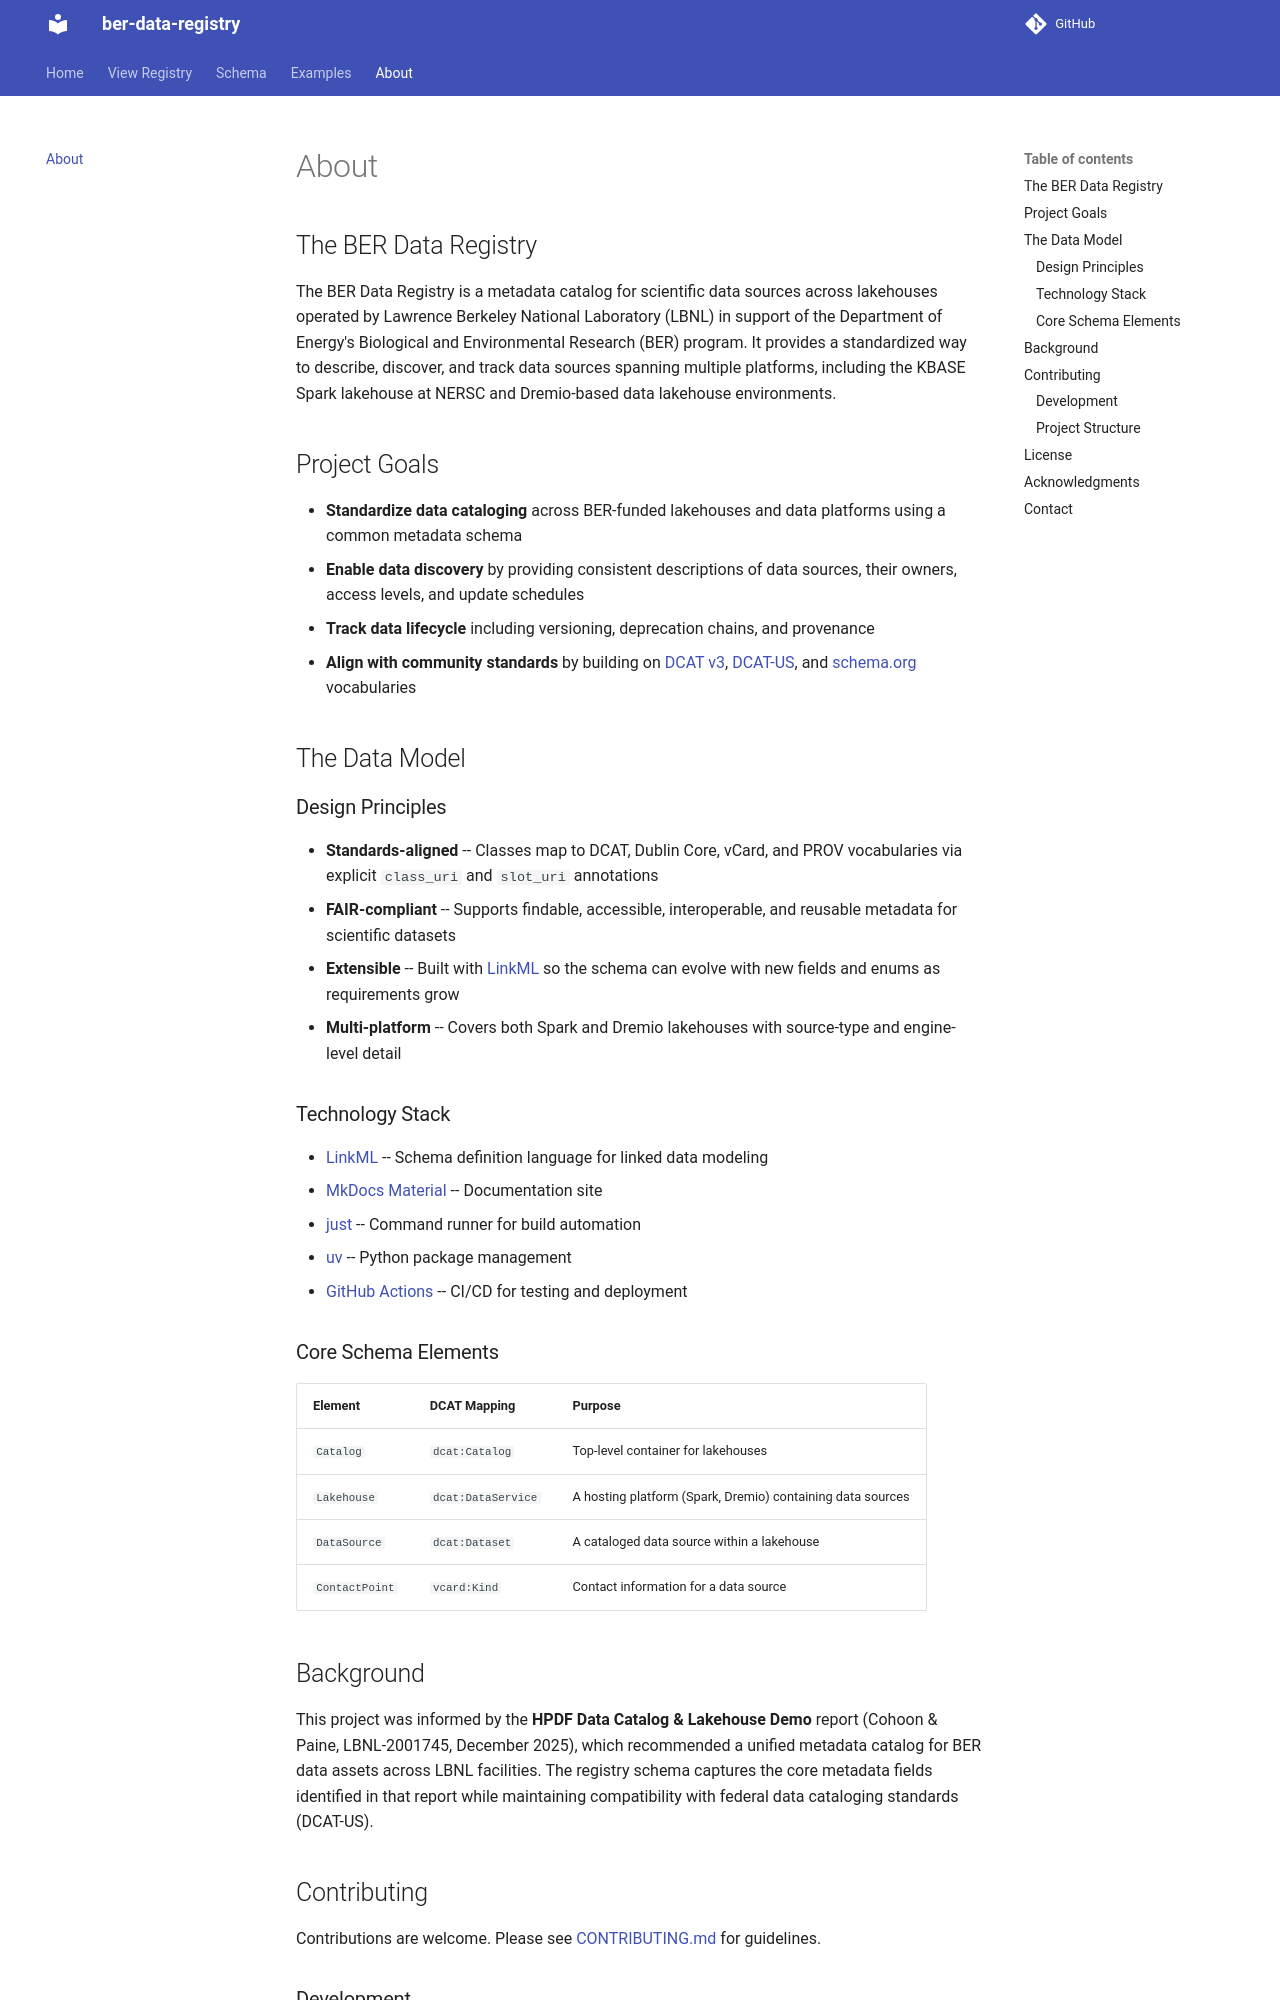

repository: ber-data/lakehouse-registry · page: about/index.html · generator: mkdocs

# About

## The BER Data Registry

The BER Data Registry is a metadata catalog for scientific data sources across
lakehouses operated by Lawrence Berkeley National Laboratory (LBNL) in support of
the Department of Energy's Biological and Environmental Research (BER) program.
It provides a standardized way to describe, discover, and track data sources
spanning multiple platforms, including the KBASE Spark lakehouse at NERSC and
Dremio-based data lakehouse environments.

## Project Goals

- **Standardize data cataloging** across BER-funded lakehouses and data platforms
  using a common metadata schema
- **Enable data discovery** by providing consistent descriptions of data sources,
  their owners, access levels, and update schedules
- **Track data lifecycle** including versioning, deprecation chains, and provenance
- **Align with community standards** by building on
  [DCAT v3](https://www.w3.org/TR/vocab-dcat-3/),
  [DCAT-US](https://resources.data.gov/resources/dcat-us/), and
  [schema.org](https://schema.org/) vocabularies

## The Data Model

### Design Principles

- **Standards-aligned** -- Classes map to DCAT, Dublin Core, vCard, and PROV
  vocabularies via explicit `class_uri` and `slot_uri` annotations
- **FAIR-compliant** -- Supports findable, accessible, interoperable, and reusable
  metadata for scientific datasets
- **Extensible** -- Built with [LinkML](https://linkml.io/) so the schema can
  evolve with new fields and enums as requirements grow
- **Multi-platform** -- Covers both Spark and Dremio lakehouses with source-type
  and engine-level detail

### Technology Stack

- [LinkML](https://linkml.io/) -- Schema definition language for linked data modeling
- [MkDocs Material](https://squidfunk.github.io/mkdocs-material/) -- Documentation site
- [just](https://github.com/casey/just) -- Command runner for build automation
- [uv](https://docs.astral.sh/uv/) -- Python package management
- [GitHub Actions](https://docs.github.com/en/actions) -- CI/CD for testing and
  deployment

### Core Schema Elements

| Element | DCAT Mapping | Purpose |
|---------|-------------|---------|
| `Catalog` | `dcat:Catalog` | Top-level container for lakehouses |
| `Lakehouse` | `dcat:DataService` | A hosting platform (Spark, Dremio) containing data sources |
| `DataSource` | `dcat:Dataset` | A cataloged data source within a lakehouse |
| `ContactPoint` | `vcard:Kind` | Contact information for a data source |
